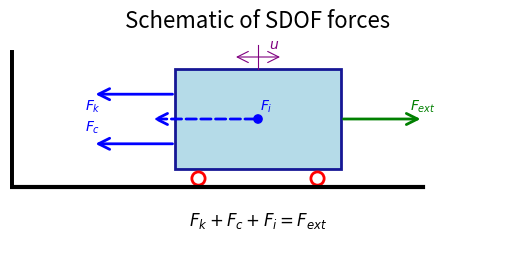

This figure's Python source:
#%% dependancies:
import numpy as np
import matplotlib.pyplot as plt
from matplotlib.patches import Rectangle, FancyArrowPatch

# %%
def plot_SDOF_forces_abstract():
    """
    Create a schematic diagram of a Single Degree of Freedom (SDOF) system with forces.
    
    Returns:
    --------
    matplotlib.figure.Figure
    """
    fig, ax = plt.subplots()
    # Draw mass rectangle:
    M_w = 2
    M_h = 1.2
    M_x = 0.0
    M_y = 0.0
    mass = Rectangle((M_x - M_w/2, M_y - M_h/2), M_w, M_h, 
                     edgecolor='darkblue', facecolor='lightblue', linewidth=2, alpha=0.9)
    ax.add_patch(mass)
    # ax.text(M_x, M_y, 'Mass ($M$)', fontsize=14, ha='center', va='center', fontweight='bold')

    #Draw line supporting the damper and spring:
    ax.plot([-3, -3], [0-0.8, 0.8], color='black', linewidth=5)

    #Draw ground line:
    ax.plot([-3, 2], [-0.82, -0.82], color='black', linewidth=3)

    

    # Draw circles for friction:
    radius = 0.08
    circle1 = plt.Circle((-0.72, -0.72), radius, color='red', fill=False, linewidth=2)
    circle2 = plt.Circle((0.72, -0.72), radius, color='red', fill=False, linewidth=2)
    ax.add_patch(circle1)
    ax.add_patch(circle2)

    # Add external force arrow:
    arrow = FancyArrowPatch((1, 0), (2, 0), arrowstyle='->', mutation_scale=20, color='green', linewidth=2)
    ax.add_patch(arrow)
    plt.text(2, 0.1, r'$F_{ext}$', fontsize=10, ha='center', color='green', fontweight='bold')

    # Add external force arrow:
    arrow = FancyArrowPatch((-1, 0.3), (-2, 0.3), arrowstyle='->', mutation_scale=20, color='blue', linewidth=2)
    ax.add_patch(arrow)
    plt.text(-2, 0.1, r'$F_{k}$', fontsize=10, ha='center', color='blue', fontweight='bold')

    # Add external force arrow:
    arrow = FancyArrowPatch((-1, -0.3), (-2, -0.3), arrowstyle='->', mutation_scale=20, color='blue', linewidth=2)
    ax.add_patch(arrow)
    plt.text(-2, -0.15, r'$F_{c}$', fontsize=10, ha='center', color='blue', fontweight='bold')

    # Add displacement arrow:
    ax.plot([0, 0], [0.6, 0.9], color='purple', linewidth=0.8)

    # Add external force arrow:
    arrow = FancyArrowPatch((0, 0), (-1.3, 0), arrowstyle='->', mutation_scale=20, color='blue', linewidth=2, linestyle='--')
    ax.add_patch(arrow)
    # Add dot at start point
    dot = plt.Circle((0, 0), radius=0.05, color='blue', zorder=10)
    ax.add_patch(dot)
    plt.text(0.1, 0.1, r'$F_{i}$', fontsize=10, ha='center', color='blue', fontweight='bold')

    arrow_D = FancyArrowPatch((-0.3, 0.75), (0.3, 0.75), arrowstyle='<->', mutation_scale=20, color='purple', linewidth=0.8)
    ax.add_patch(arrow_D)
    plt.text(0.2, 0.85, r'$u$', fontsize=10, ha='center', color='purple', fontweight='bold')

    ax.set_xlim(-3, 3)
    ax.set_ylim(-1.5, 1.)
    ax.set_aspect('equal')
    ax.axis('off')

    ax.set_title('Schematic of SDOF forces', fontsize=16)

    ax.text(0, -1.3, r'$F_k + F_c + F_i = F_{ext}$', fontsize=12, ha='center', color='black', fontweight='bold')

    return fig, ax

fig, ax = plot_SDOF_forces_abstract()
plt.show()

# %%
